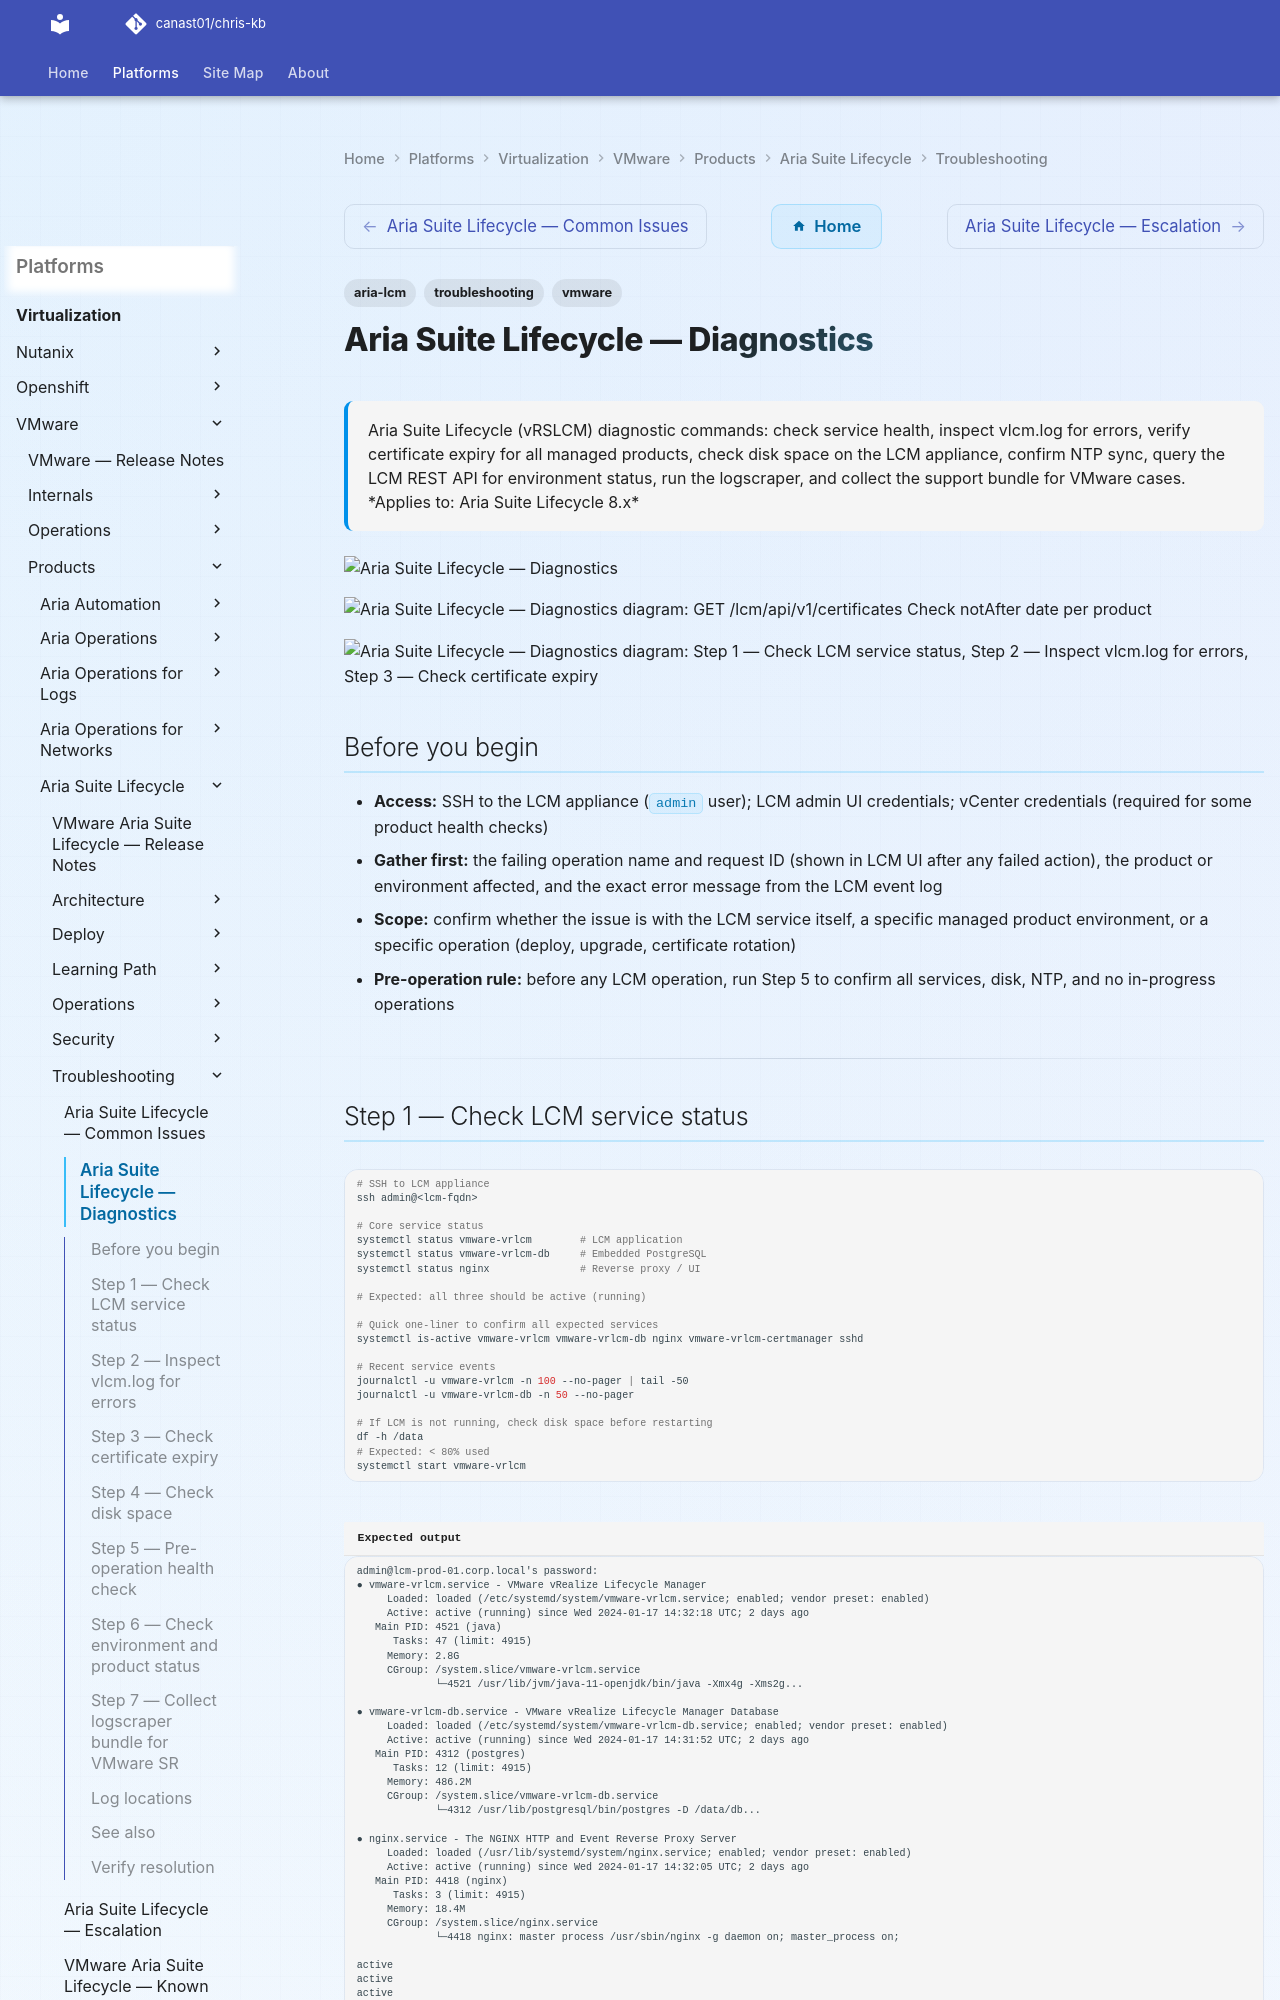

repository: canast01/chris-kb · page: virtualization/vmware/products/aria-suite-lifecycle/troubleshooting/diagnostics/index.html · generator: mkdocs

---
tags:
  - aria-lcm
  - troubleshooting
  - vmware
search:
  boost: 1.5
description: "Aria Suite Lifecycle (vRSLCM) diagnostic commands: check service health, inspect vlcm.log for errors, verify certificate expiry for all managed products..."
---
# Aria Suite Lifecycle — Diagnostics

<div class="kb-summary">
Aria Suite Lifecycle (vRSLCM) diagnostic commands: check service health, inspect vlcm.log for errors, verify certificate expiry for all managed products, check disk space on the LCM appliance, confirm NTP sync, query the LCM REST API for environment status, run the logscraper, and collect the support bundle for VMware cases.

*Applies to: Aria Suite Lifecycle 8.x*
</div>
![Aria Suite Lifecycle — Diagnostics](../../../../../assets/virtualization-vmware-aria-suite-lifecycle-troubleshooting-d.svg)

```d2
direction: right

B: "B" {shape: rectangle}
C: "systemctl status vmware-vrlcm\njournalctl -u vmware-vrlcm -n 100" {shape: rectangle}
D: "grep request-ID /var/log/vmware/vrlcm/vlcm.log\nRead installer.log for failed step" {shape: rectangle}
E: "GET /lcm/api/v1/certificates\nCheck notAfter date per product" {shape: rectangle}
F: "df -h; du -sh /data/vmware/vrlcm/*\nClean old logs and bundles" {shape: rectangle}
G: "chronyc tracking\ntimedatectl status" {shape: rectangle}
H: "GET /lcm/api/v1/environments\nCheck environment health JSON" {shape: rectangle}
I: "I" {shape: rectangle}
J: "systemctl start vmware-vrlcm\nCheck disk space first" {shape: rectangle}
K: "Check disk /data for fullness\nCheck DB size du -sh /data/vmware/vrlcm/db" {shape: rectangle}
L: "grep ERROR vlcm.log | tail -50\nRead install step and failed component" {shape: rectangle}
M: "M" {shape: rectangle}
N: "LCM UI → Lifecycle → Certificate Management\nTrigger rotation" {shape: rectangle}
O: "Rotate immediately\nStop all operations first" {shape: rectangle}
P: "find /var/log/vmware/vrlcm -name *.log.* -mtime\n+30 -delete\nRemove old snapshots and content library cache" {shape: rectangle}
Q: "chronyc makestep\nVerify offset < 5 seconds" {shape: rectangle}
R: "Check all required ports to product VMs\nnc -zv product-vm 443" {shape: rectangle}
S: "Collect logscraper bundle\nLCM UI → Support → Logscraper" {shape: rectangle}
T: "Open VMware SR\nAttach logscraper ZIP" {shape: rectangle}
A: "LCM Issue" {shape: rectangle}

B -> C
B -> D
B -> E
B -> F
B -> G
B -> H
I -> J
I -> K
D -> L
M -> N
M -> O
F -> P
G -> Q
H -> R
J -> S
K -> S
L -> S
N -> S
O -> S
P -> S
Q -> S
R -> S
S -> T
```

```d2
direction: down

symptom: Identify Symptom {shape: diamond}
step_1_check_lcm_service_status: "Step 1 — Check LCM service status" {shape: rectangle}
step_2_inspect_vlcmlog_for_errors: "Step 2 — Inspect vlcm.log for errors" {shape: rectangle}
step_3_check_certificate_expiry: "Step 3 — Check certificate expiry" {shape: rectangle}
step_4_check_disk_space: "Step 4 — Check disk space" {shape: rectangle}
step_5_preoperation_health_check: "Step 5 — Pre-operation health check" {shape: rectangle}
step_6_check_environment_and_product: "Step 6 — Check environment and product status" {shape: rectangle}
resolution: Resolve or Escalate {shape: oval}

symptom -> step_1_check_lcm_service_status: investigate
symptom -> step_2_inspect_vlcmlog_for_errors: investigate
symptom -> step_3_check_certificate_expiry: investigate
symptom -> step_4_check_disk_space: investigate
symptom -> step_5_preoperation_health_check: investigate
symptom -> step_6_check_environment_and_product: investigate
step_1_check_lcm_service_status -> resolution
step_2_inspect_vlcmlog_for_errors -> resolution
step_3_check_certificate_expiry -> resolution
step_4_check_disk_space -> resolution
step_5_preoperation_health_check -> resolution
step_6_check_environment_and_product -> resolution
```
